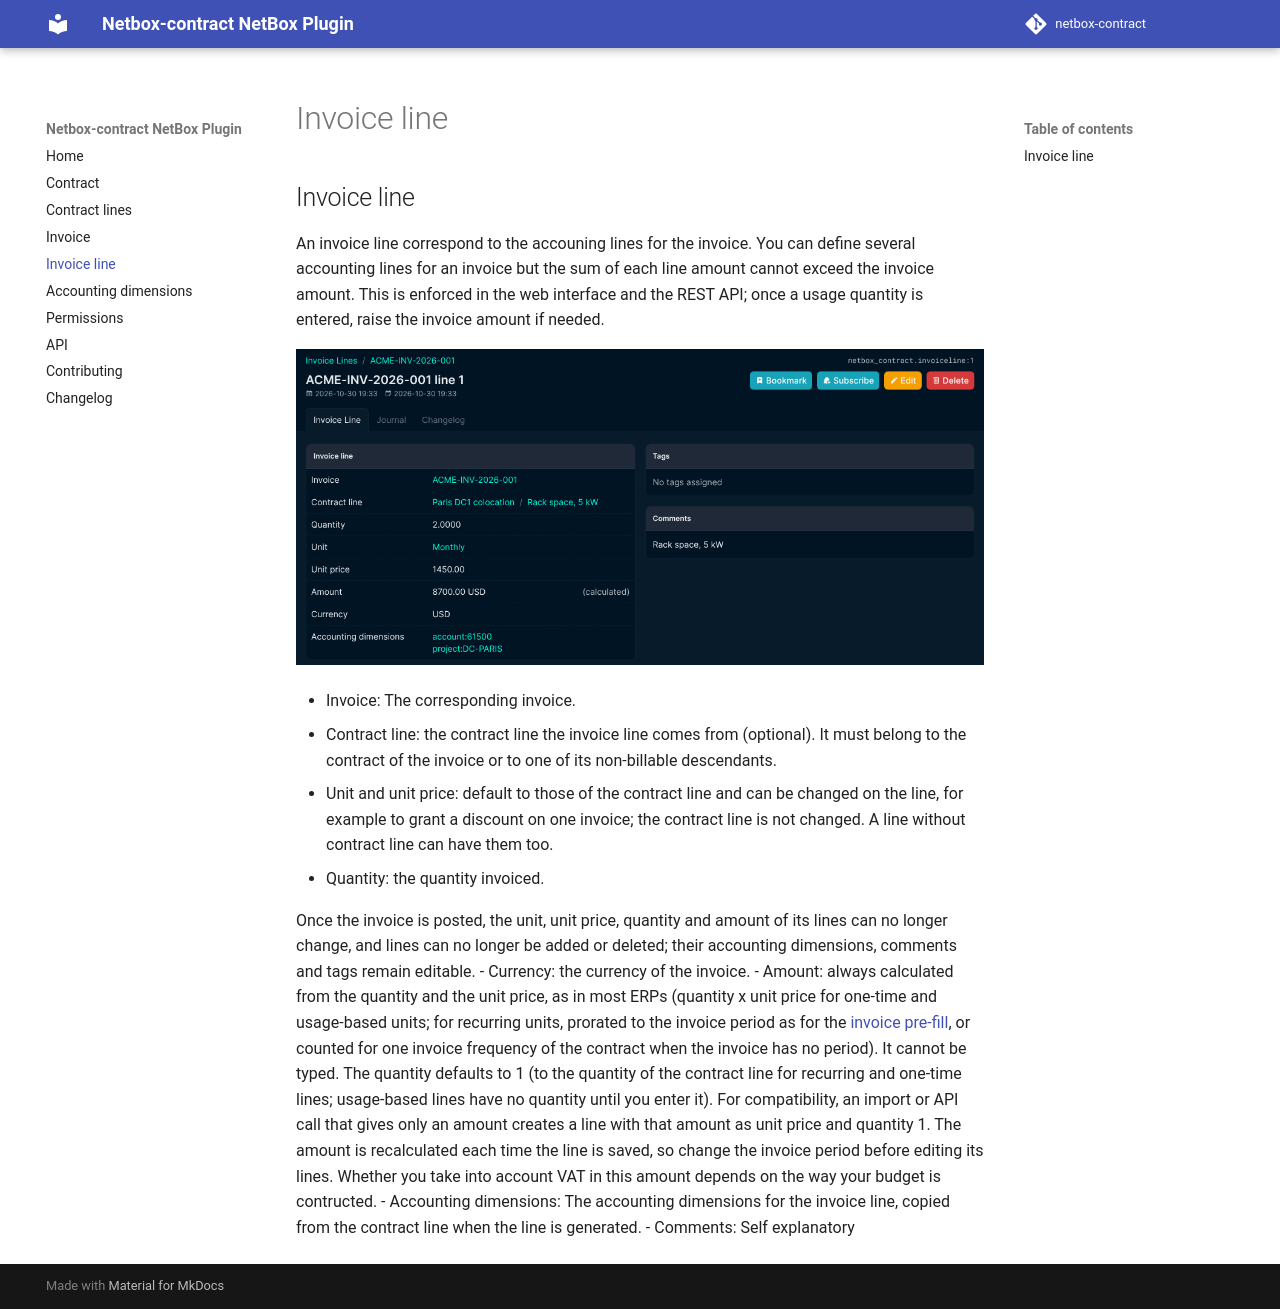

repository: mlebreuil/netbox-contract · page: invoice_line/index.html · generator: mkdocs

# Invoice line

An invoice line correspond to the accouning lines for the invoice.
You can define several accounting lines for an invoice but the sum of each line amount cannot exceed the invoice amount. This is enforced in the web interface and the REST API; once a usage quantity is entered, raise the invoice amount if needed.

![Invoice line](img/invoice_line.png "invoice line")

- Invoice: The corresponding invoice.
- Contract line: the contract line the invoice line comes from (optional). It must belong to the contract of the invoice or to one of its non-billable descendants.
- Unit and unit price: default to those of the contract line and can be changed on the line, for example to grant a discount on one invoice; the contract line is not changed. A line without contract line can have them too.
- Quantity: the quantity invoiced.

Once the invoice is posted, the unit, unit price, quantity and amount of its lines can no longer change, and lines can no longer be added or deleted; their accounting dimensions, comments and tags remain editable.
- Currency: the currency of the invoice.
- Amount: always calculated from the quantity and the unit price, as in most ERPs (quantity x unit price for one-time and usage-based units; for recurring units, prorated to the invoice period as for the [invoice pre-fill](invoice.md#pre-fill), or counted for one invoice frequency of the contract when the invoice has no period). It cannot be typed. The quantity defaults to 1 (to the quantity of the contract line for recurring and one-time lines; usage-based lines have no quantity until you enter it). For compatibility, an import or API call that gives only an amount creates a line with that amount as unit price and quantity 1. The amount is recalculated each time the line is saved, so change the invoice period before editing its lines. Whether you take into account VAT in this amount depends on the way your budget is contructed.
- Accounting dimensions: The accounting dimensions for the invoice line, copied from the contract line when the line is generated.
- Comments: Self explanatory
